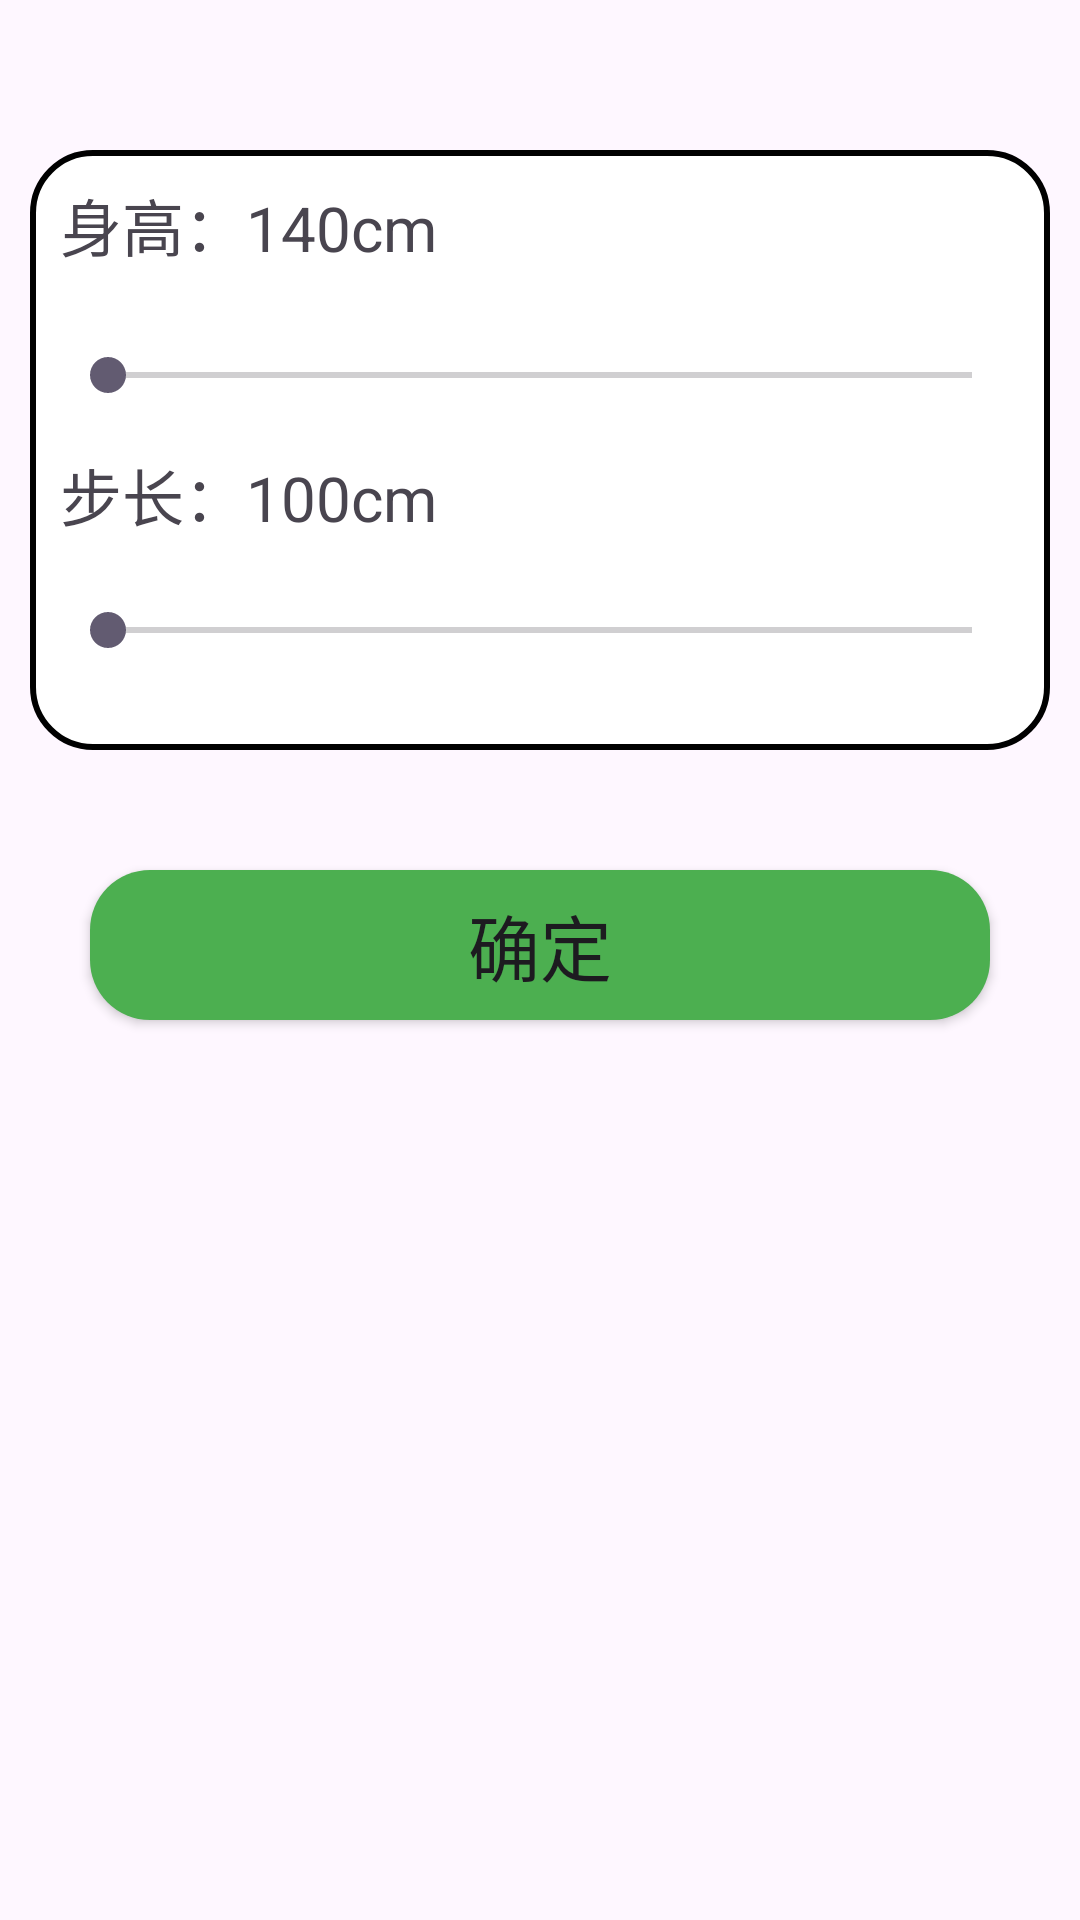

This screen was rendered from an Android layout file. Write that file and the resources it references.
<!-- AndroidManifest.xml: application theme Theme.MyPDR -->
<!-- res/layout/activity_setting.xml -->
<?xml version="1.0" encoding="utf-8"?>
<androidx.constraintlayout.widget.ConstraintLayout xmlns:android="http://schemas.android.com/apk/res/android"
    xmlns:app="http://schemas.android.com/apk/res-auto"
    xmlns:tools="http://schemas.android.com/tools"
    android:layout_width="match_parent"
    android:layout_height="match_parent"
    tools:context=".PDR">

    <TextView
        android:id="@+id/textbg"
        android:layout_width="340dp"
        android:layout_height="200dp"
        android:layout_marginStart="10dp"
        android:layout_marginEnd="10dp"
        android:layout_marginTop="50dp"
        android:background="@drawable/text_bg"
        app:layout_constraintStart_toStartOf="parent"
        app:layout_constraintEnd_toEndOf="parent"
        app:layout_constraintTop_toTopOf="parent"
        app:layout_constraintHorizontal_bias="0.483"
        tools:layout_editor_absoluteY="92dp" />

    <TextView
        android:id="@+id/attText1"
        android:layout_width="320dp"
        android:layout_height="40dp"
        android:layout_marginStart="20dp"
        android:layout_marginTop="60dp"
        android:layout_marginEnd="20dp"
        android:textSize="10pt"
        android:text="身高：140cm"
        app:layout_constraintEnd_toEndOf="parent"
        app:layout_constraintStart_toStartOf="parent"
        app:layout_constraintTop_toTopOf="parent"/>

    <SeekBar
        android:id="@+id/seekBar1"
        android:layout_width="320dp"
        android:layout_height="50dp"
        android:layout_marginStart="20dp"
        android:layout_marginTop="40dp"
        android:layout_marginEnd="20dp"
        app:layout_constraintEnd_toEndOf="parent"
        app:layout_constraintStart_toStartOf="parent"
        app:layout_constraintTop_toTopOf="@id/attText1"
        android:max="100"/>

    <TextView
        android:id="@+id/attText2"
        android:layout_width="320dp"
        android:layout_height="40dp"
        android:layout_marginStart="20dp"
        android:layout_marginTop="50dp"
        android:layout_marginEnd="20dp"
        android:textSize="10pt"
        android:text="步长：100cm"
        app:layout_constraintEnd_toEndOf="parent"
        app:layout_constraintStart_toStartOf="parent"
        app:layout_constraintTop_toTopOf="@id/seekBar1"/>

    <SeekBar
        android:id="@+id/seekBar2"
        android:layout_width="320dp"
        android:layout_height="40dp"
        android:layout_marginStart="20dp"
        android:layout_marginTop="40dp"
        android:layout_marginEnd="20dp"
        app:layout_constraintEnd_toEndOf="parent"
        app:layout_constraintStart_toStartOf="parent"
        app:layout_constraintTop_toTopOf="@id/attText2"
        android:max="100"/>

    <Button
        android:id="@+id/startPDR"
        android:layout_width="300dp"
        android:layout_height="50dp"
        android:layout_marginStart="40dp"
        android:layout_marginTop="240dp"
        android:layout_marginEnd="40dp"
        android:background="@drawable/btn_2"
        android:onClick="turnToMenu"
        android:text="确定"
        android:textSize="24dp"
        app:layout_constraintEnd_toEndOf="parent"
        app:layout_constraintStart_toStartOf="parent"
        app:layout_constraintTop_toTopOf="@id/textbg" />




</androidx.constraintlayout.widget.ConstraintLayout>
<!-- resources referenced by this layout -->
<resources>
  <!-- drawable btn_2 (drawable) -->
  <?xml version="1.0" encoding="utf-8"?>
  <shape xmlns:android="http://schemas.android.com/apk/res/android"
      android:shape="rectangle">
  
      
      <solid android:color="#4CAF50" />
  
      
      <corners android:radius="20dp" />
  
  </shape>
  <!-- drawable text_bg (drawable) -->
  <?xml version="1.0" encoding="utf-8"?>
  <shape xmlns:android="http://schemas.android.com/apk/res/android">
      <solid android:color="@android:color/white" />
      <stroke android:width="2dp" android:color="@android:color/black" />
      <corners android:radius="20dp" />
  </shape>
  <style name="Theme.MyPDR" parent="Base.Theme.MyPDR" />
  <style name="Base.Theme.MyPDR" parent="Theme.Material3.DayNight.NoActionBar">
          
          
      </style>
</resources>
